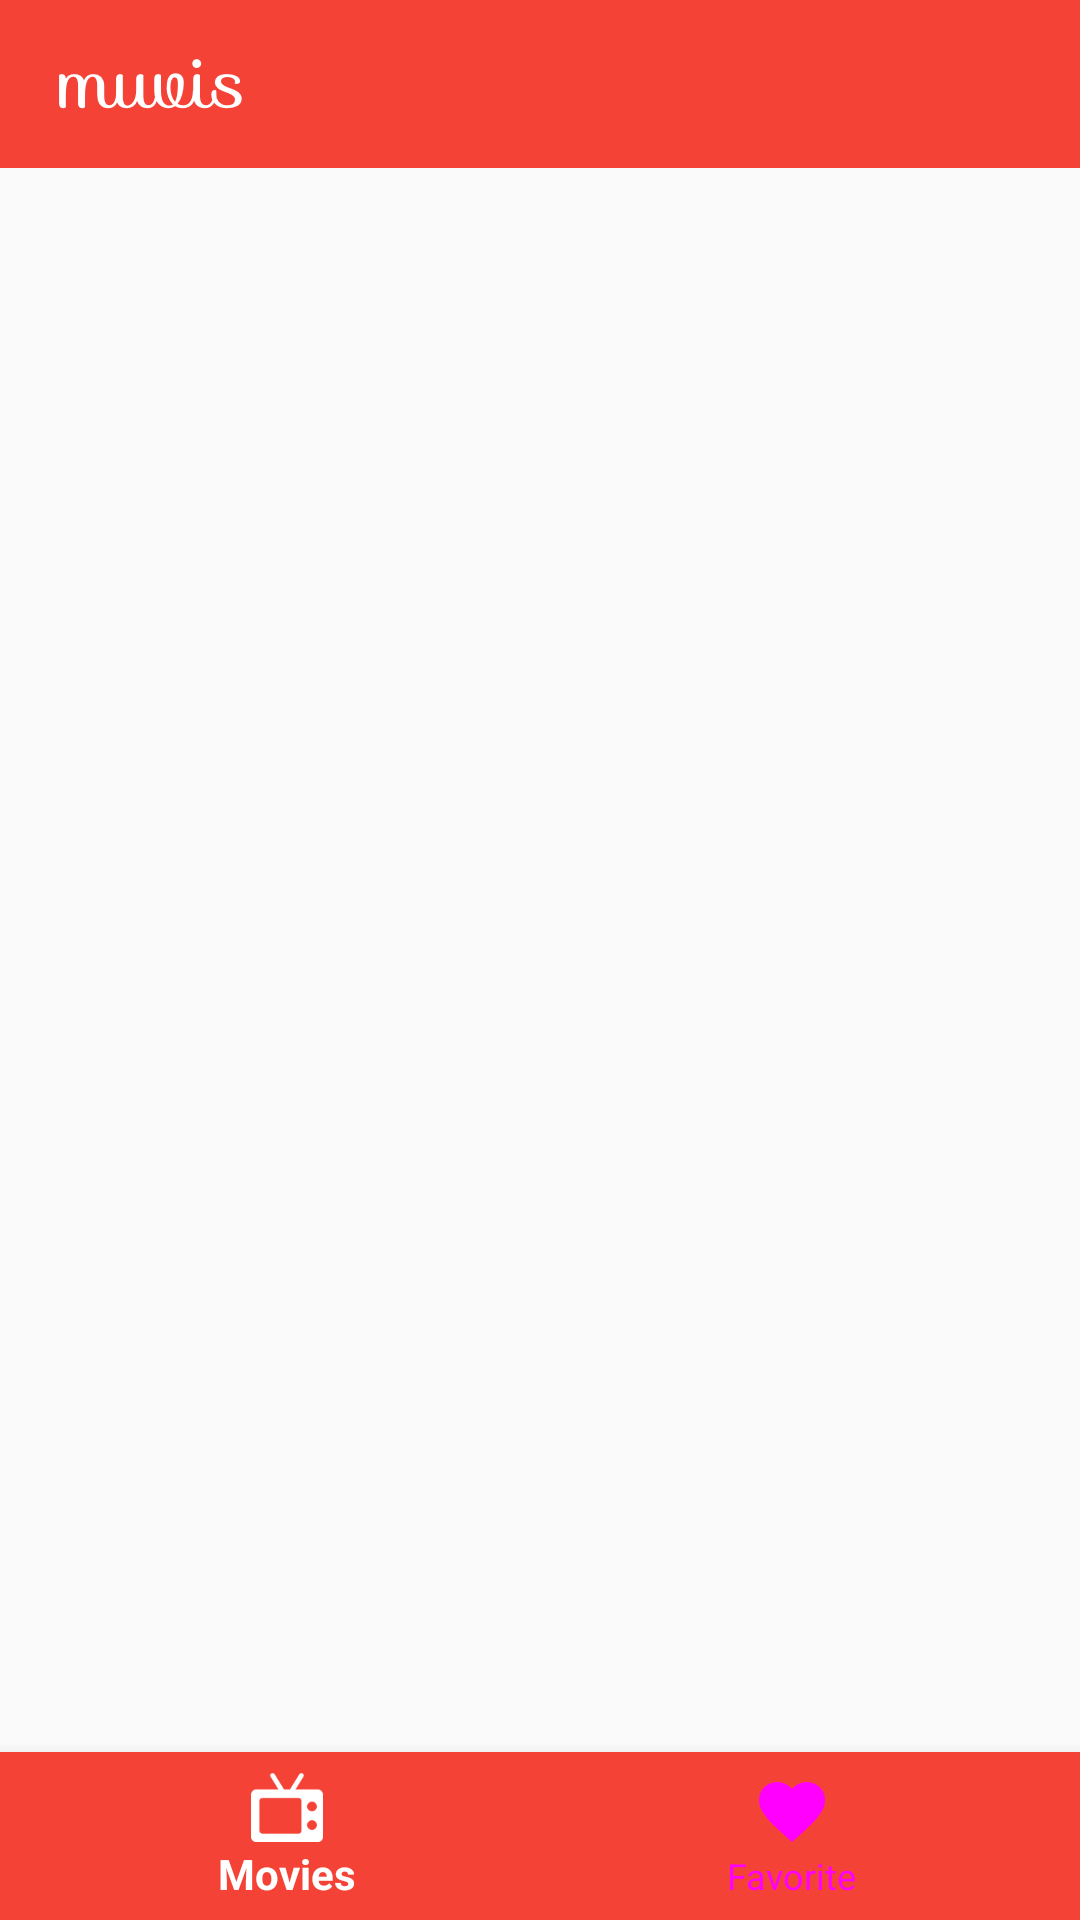

The Android layout XML behind this screen, and the referenced resources:
<!-- AndroidManifest.xml: application theme AppTheme -->
<!-- res/layout/activity_home.xml -->
<?xml version="1.0" encoding="utf-8"?>
<android.support.v4.widget.DrawerLayout
    xmlns:android="http://schemas.android.com/apk/res/android"
    xmlns:app="http://schemas.android.com/apk/res-auto"
    android:layout_width="match_parent"
    android:layout_height="match_parent">

    <android.support.design.widget.CoordinatorLayout
        android:layout_width="match_parent"
        android:layout_height="match_parent">

        <RelativeLayout
            android:layout_width="match_parent"
            android:layout_height="match_parent">

            <android.support.v7.widget.Toolbar
                android:id="@+id/toolbar"
                android:layout_width="match_parent"
                android:layout_height="wrap_content"
                android:background="@color/strawberry">

                <ImageView
                    android:layout_width="wrap_content"
                    android:layout_height="wrap_content"
                    android:src="@drawable/toolbar_logo"/>

            </android.support.v7.widget.Toolbar>

            <android.support.v4.view.ViewPager
                android:id="@+id/pager"
                android:layout_width="match_parent"
                android:layout_height="match_parent"
                android:layout_below="@+id/toolbar"/>

            <android.support.design.widget.BottomNavigationView
                android:id="@+id/bottom_navigation"
                android:layout_width="match_parent"
                android:layout_height="wrap_content"
                android:layout_alignParentBottom="true"
                android:background="@color/strawberry"
                app:itemBackground="@color/strawberry"
                app:itemIconTint="@drawable/nav_item_color_state"
                app:itemTextColor="@drawable/nav_item_color_state"
                app:menu="@menu/bottom_navigation_menu"/>

        </RelativeLayout>

    </android.support.design.widget.CoordinatorLayout>

    <LinearLayout
        android:layout_width="match_parent"
        android:layout_height="match_parent"
        android:layout_gravity="left"/>

</android.support.v4.widget.DrawerLayout>
<!-- resources referenced by this layout -->
<resources>
  <color name="strawberry">#F44336</color>
  <!-- drawable nav_item_color_state (drawable) -->
  <?xml version="1.0" encoding="utf-8"?>
  <selector xmlns:android="http://schemas.android.com/apk/res/android">
      <item android:color="@color/white" android:state_checked="true"/>
      <item android:color="@color/white80"/>
  </selector>
  <!-- drawable toolbar_logo: vector/xml drawable (drawable, 3484 chars, omitted) -->
  <style name="AppTheme" parent="Theme.AppCompat.Light.DarkActionBar">
          
          <item name="colorPrimary">@color/colorPrimary</item>
          <item name="colorPrimaryDark">@color/colorPrimaryDark</item>
          <item name="colorAccent">@color/colorAccent</item>
      </style>
  <color name="colorPrimary">@color/strawberry</color>
  <color name="colorPrimaryDark">@color/watermelon</color>
  <color name="colorAccent">@color/yellow_munsell</color>
  <color name="watermelon">#D03D32</color>
  <color name="yellow_munsell">#EFCA08</color>
  <!-- not gathered from this repository: default colours our renderer supplied (Android Studio template values) -->
  <color name="white">#FFFFFFFF</color>
</resources>
